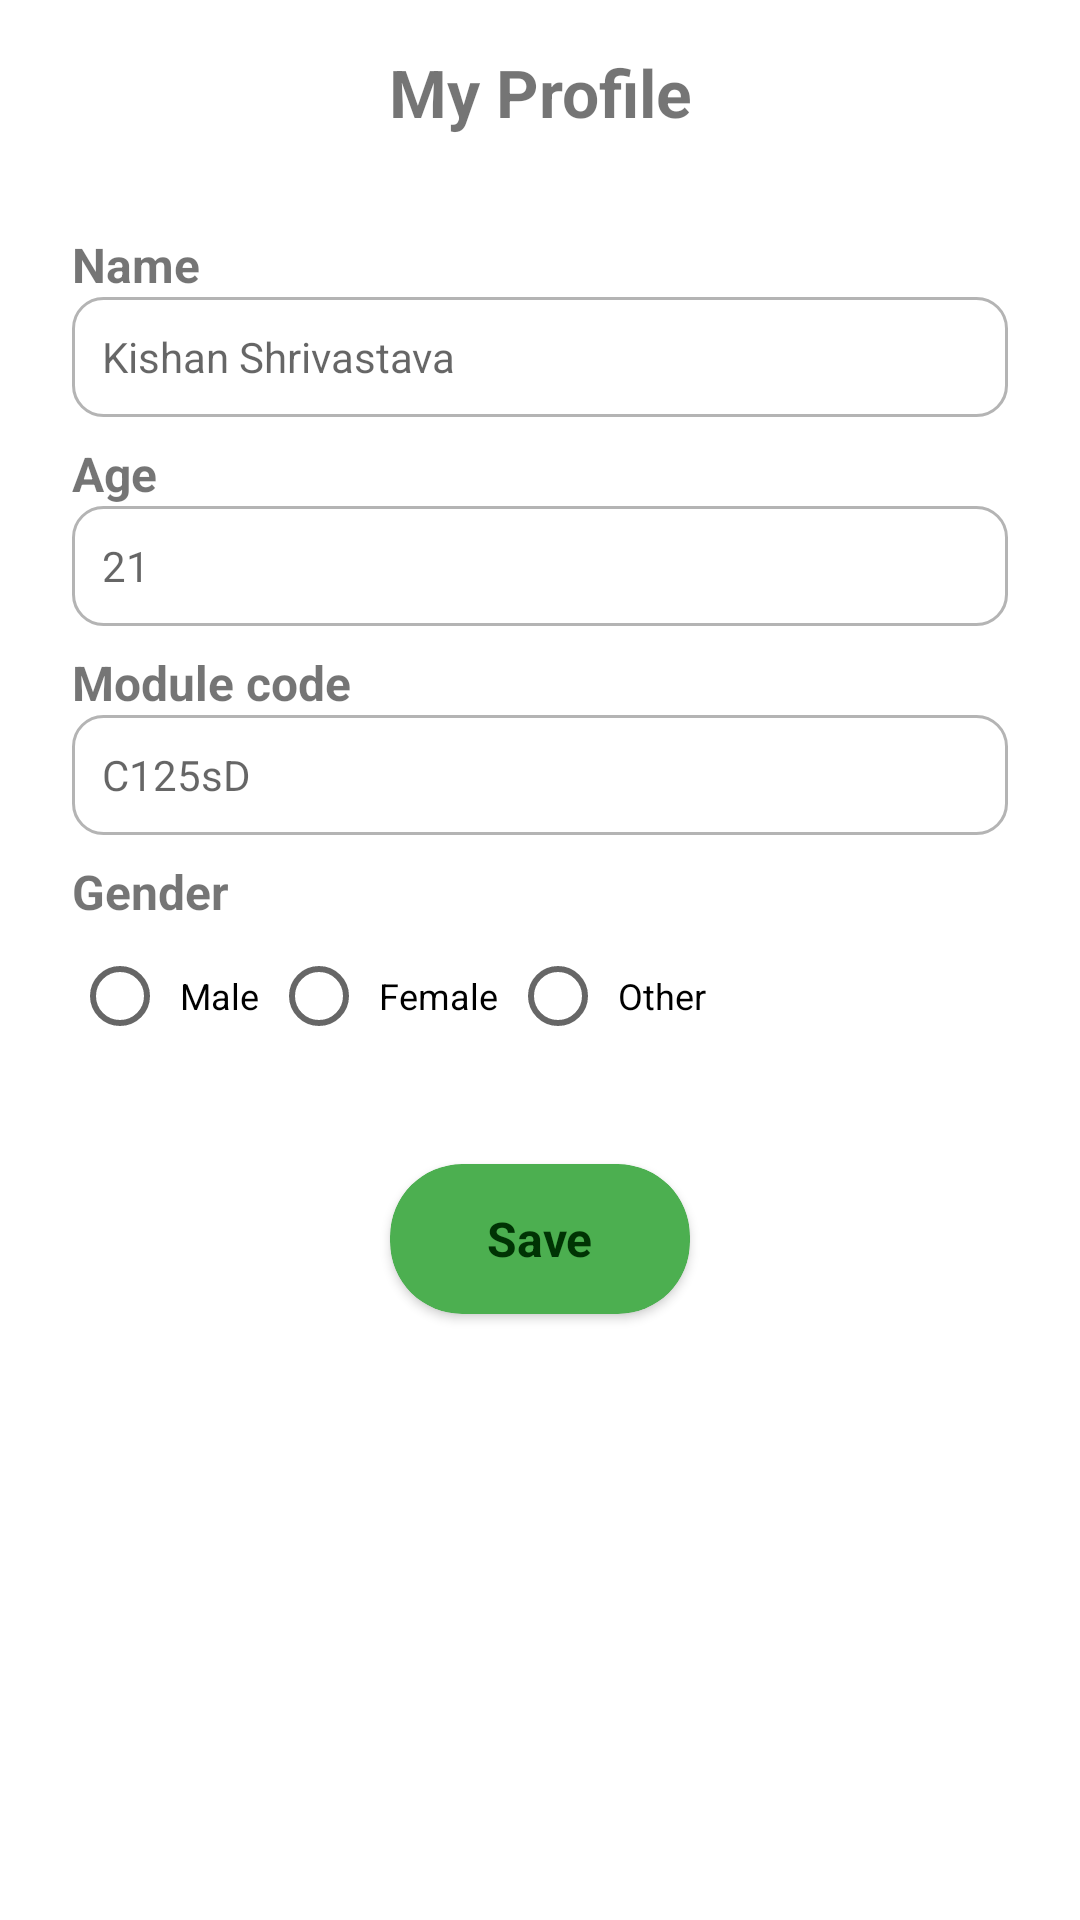

Layout XML and referenced resources for this Android screen:
<!-- AndroidManifest.xml: application theme AppTheme -->
<!-- res/layout/create_profile_fragment.xml -->
<?xml version="1.0" encoding="utf-8"?>
<androidx.constraintlayout.widget.ConstraintLayout xmlns:android="http://schemas.android.com/apk/res/android"
    xmlns:app="http://schemas.android.com/apk/res-auto"
    xmlns:tools="http://schemas.android.com/tools"
    android:layout_width="match_parent"
    android:layout_height="match_parent"
    tools:context=".CreateProfileFragment">

    <TextView
        android:id="@+id/textView3"
        android:layout_width="wrap_content"
        android:layout_height="wrap_content"
        android:layout_marginTop="16dp"
        android:text="My Profile"
        android:textAlignment="center"
        android:textSize="22sp"
        android:textStyle="bold"
        app:layout_constraintEnd_toEndOf="parent"
        app:layout_constraintStart_toStartOf="parent"
        app:layout_constraintTop_toTopOf="parent" />

    <LinearLayout
        android:id="@+id/name_ly"
        android:layout_width="match_parent"
        android:layout_height="wrap_content"
        android:orientation="vertical"
        android:layout_marginTop="32dp"
        android:layout_marginEnd="24dp"
        android:layout_marginStart="24dp"
        app:layout_constraintEnd_toEndOf="parent"
        app:layout_constraintStart_toStartOf="parent"
        app:layout_constraintTop_toBottomOf="@+id/textView3" >

        <TextView
            android:layout_width="wrap_content"
            android:layout_height="wrap_content"
            android:text="Name"
            android:textAlignment="center"
            android:textSize="16sp"
            android:textStyle="bold" />

        <EditText
            android:layout_width="match_parent"
            android:layout_height="40dp"
            android:background="@drawable/custom_input"
            android:paddingStart="10dp"
            android:ems="10"
            android:hint="Kishan Shrivastava"
            android:inputType="text"
            android:textSize="14sp" />
    </LinearLayout>

    <LinearLayout
        android:id="@+id/age_ly"
        android:layout_width="match_parent"
        android:layout_height="wrap_content"
        android:orientation="vertical"
        android:layout_marginTop="8dp"
        android:layout_marginEnd="24dp"
        android:layout_marginStart="24dp"
        app:layout_constraintEnd_toEndOf="parent"
        app:layout_constraintStart_toStartOf="parent"
        app:layout_constraintTop_toBottomOf="@+id/name_ly" >

        <TextView
            android:layout_width="wrap_content"
            android:layout_height="wrap_content"
            android:text="Age"
            android:textAlignment="center"
            android:textSize="16sp"
            android:textStyle="bold" />

        <EditText
            android:layout_width="match_parent"
            android:layout_height="40dp"
            android:background="@drawable/custom_input"
            android:paddingStart="10dp"
            android:ems="10"
            android:hint="21"
            android:inputType="numberDecimal"
            android:textSize="14sp" />
    </LinearLayout>

    <LinearLayout
        android:id="@+id/code_ly"
        android:layout_width="match_parent"
        android:layout_height="wrap_content"
        android:orientation="vertical"
        android:layout_marginTop="8dp"
        android:layout_marginEnd="24dp"
        android:layout_marginStart="24dp"
        app:layout_constraintEnd_toEndOf="parent"
        app:layout_constraintStart_toStartOf="parent"
        app:layout_constraintTop_toBottomOf="@+id/age_ly" >

        <TextView
            android:layout_width="wrap_content"
            android:layout_height="wrap_content"
            android:text="Module code"
            android:textAlignment="center"
            android:textSize="16sp"
            android:textStyle="bold" />

        <EditText
            android:layout_width="match_parent"
            android:layout_height="40dp"
            android:background="@drawable/custom_input"
            android:paddingStart="10dp"
            android:ems="10"
            android:hint="C125sD"
            android:textSize="14sp" />
    </LinearLayout>

    <LinearLayout
        android:id="@+id/gender_ly"
        android:layout_width="match_parent"
        android:layout_height="wrap_content"
        android:orientation="vertical"
        android:layout_marginTop="8dp"
        android:layout_marginEnd="24dp"
        android:layout_marginStart="24dp"
        app:layout_constraintEnd_toEndOf="parent"
        app:layout_constraintStart_toStartOf="parent"
        app:layout_constraintTop_toBottomOf="@+id/code_ly" >

        <TextView
            android:layout_width="wrap_content"
            android:layout_height="wrap_content"
            android:text="Gender"
            android:textAlignment="center"
            android:textSize="16sp"
            android:textStyle="bold" />

        <RadioGroup
            android:id="@+id/gender_rg"
            android:layout_width="match_parent"
            android:layout_height="match_parent"
            android:layout_gravity="center"
            android:orientation="horizontal">

            
            <RadioButton
                android:id="@+id/javaRB"
                android:layout_width="wrap_content"
                android:layout_height="wrap_content"
                android:layout_gravity="center"
                android:checked="false"
                android:padding="4dp"
                android:text="Male"
                android:textAlignment="center"
                android:textSize="12sp" />

            
            <RadioButton
                android:id="@+id/cRB"
                android:layout_width="wrap_content"
                android:layout_height="wrap_content"
                android:layout_gravity="center"
                android:checked="false"
                android:padding="4dp"
                android:text="Female"
                android:textAlignment="center"
                android:textSize="12sp" />

            
            <RadioButton
                android:id="@+id/pythonRB"
                android:layout_width="wrap_content"
                android:layout_height="wrap_content"
                android:layout_gravity="center"
                android:checked="false"
                android:padding="4dp"
                android:text="Other"
                android:textAlignment="center"
                android:textSize="12sp" />

        </RadioGroup>


    </LinearLayout>

    <androidx.cardview.widget.CardView
        android:layout_width="100dp"
        android:layout_height="50dp"
        app:cardCornerRadius="24dp"
        app:cardBackgroundColor="#4CAF50"
        android:layout_marginTop="32dp"
        app:layout_constraintEnd_toEndOf="parent"
        app:layout_constraintStart_toStartOf="parent"
        app:layout_constraintTop_toBottomOf="@+id/gender_ly">
        <TextView
            android:layout_width="wrap_content"
            android:layout_height="wrap_content"
            android:layout_gravity="center"
            android:textColor="#003304"
            android:textStyle="bold"
            android:textSize="16sp"
            android:text="Save"/>
    </androidx.cardview.widget.CardView>


</androidx.constraintlayout.widget.ConstraintLayout>
<!-- resources referenced by this layout -->
<resources>
  <!-- drawable custom_input (drawable) -->
  <?xml version="1.0" encoding="utf-8"?>
  <selector xmlns:android="http://schemas.android.com/apk/res/android">
      <item android:state_enabled="true" android:state_focused="true">
          <shape android:shape="rectangle">
              <solid android:color="#EAF8FE"/>
              <corners android:radius="10dp"/>
              <stroke android:width="1dp" android:color="#9AD1FF"/>
          </shape>
      </item>
  
      <item android:state_enabled="true">
          <shape android:shape="rectangle">
              <solid android:color="@color/white"/>
              <corners android:radius="10dp"/>
              <stroke android:width="1dp" android:color="#B4B4B4"/>
          </shape>
      </item>
  </selector>
  <color name="white">#FFFFFFFF</color>
</resources>
